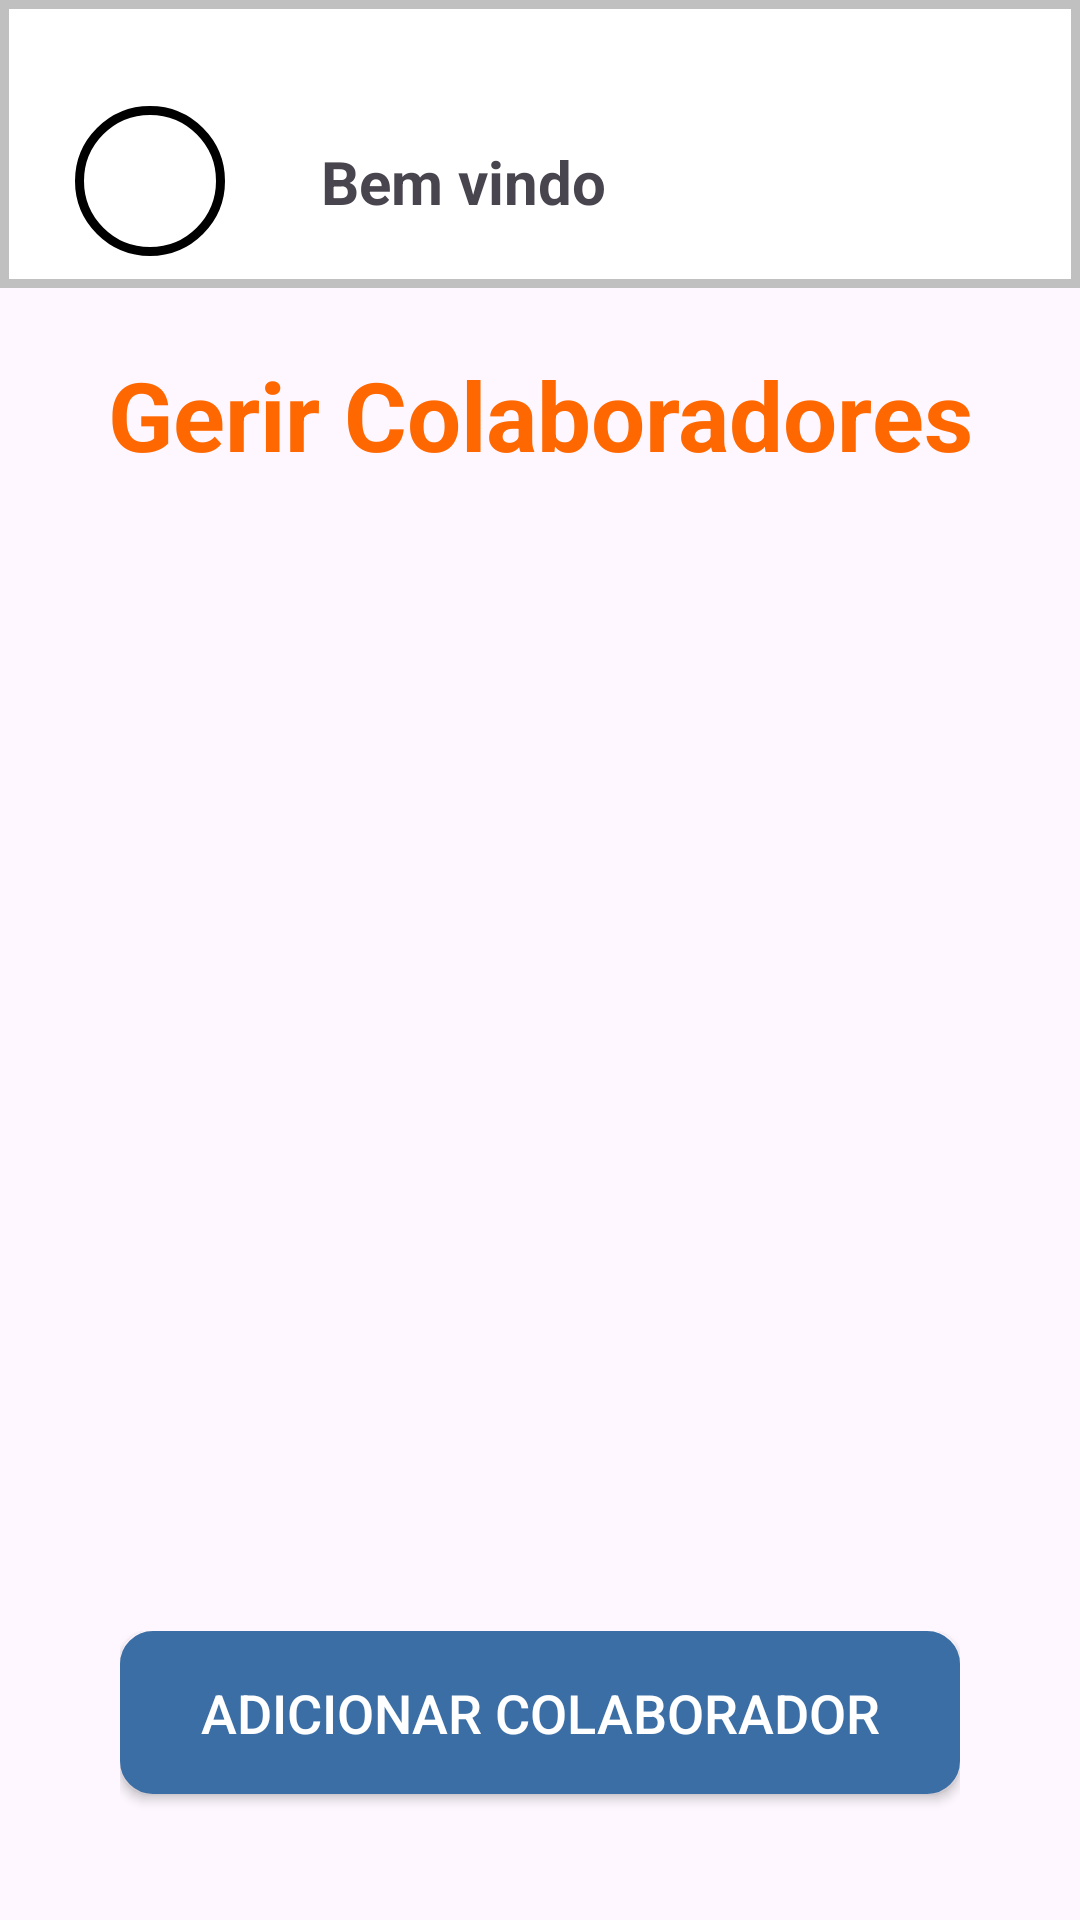

Reconstruct the res/layout file that produces this screen, plus the resources it refers to.
<!-- AndroidManifest.xml: application theme Theme.LogiTask -->
<!-- res/layout/activity_gerir_colaboradores.xml -->
<?xml version="1.0" encoding="utf-8"?>
<androidx.appcompat.widget.LinearLayoutCompat xmlns:android="http://schemas.android.com/apk/res/android"
    xmlns:tools="http://schemas.android.com/tools"
    android:layout_width="match_parent"
    android:layout_height="match_parent"
    android:id="@+id/main"
    android:orientation="vertical">


    <LinearLayout
        android:id="@+id/header_layout"
        android:layout_width="match_parent"
        android:layout_height="0dp"
        android:layout_weight="0.15"
        android:gravity="center_vertical"
        android:orientation="horizontal"
        android:background="@drawable/user_menu"
        android:paddingTop="25dp"
        android:paddingHorizontal="25dp">

        <ImageView
            android:id="@+id/user_avatar"
            android:layout_width="50dp"
            android:layout_height="50dp"
            android:layout_marginEnd="16dp"
            android:layout_gravity="center_vertical"
            android:background="@drawable/user_image"
            android:scaleType="centerCrop"/>


        <TextView
            android:id="@+id/welcome_message"
            android:layout_width="match_parent"
            android:layout_height="match_parent"
            android:gravity="center_vertical"
            android:paddingStart="16dp"
            android:text="Bem vindo"
            android:textSize="20dp"
            android:textStyle="bold" />

    </LinearLayout>
    <LinearLayout
        android:layout_width="match_parent"
        android:layout_height="0dp"
        android:layout_gravity="center"
        android:layout_weight="0.1"
        android:orientation="vertical">

        <TextView
            android:id="@+id/titleFragmentDashboard"
            android:layout_width="match_parent"
            android:layout_height="match_parent"
            android:text="Gerir Colaboradores"
            android:textColor="@color/pumpkin"
            android:textSize="32dp"
            android:textAlignment="center"
            android:gravity="bottom"
            android:textStyle="bold"
            tools:ignore="RtlCompat" />
    </LinearLayout>

    <LinearLayout
        android:layout_width="match_parent"
        android:layout_height="0dp"
        android:layout_weight="0.6"
        android:paddingHorizontal="40dp"
        android:id="@+id/layout_list_colaboradores"
        android:orientation="vertical">

    </LinearLayout>

    <LinearLayout
        android:layout_width="match_parent"
        android:layout_height="0dp"
        android:layout_weight="0.15"
        android:paddingHorizontal="40dp"
        android:id="@+id/buttons_layout"
        android:orientation="vertical">

        <androidx.appcompat.widget.AppCompatButton
            android:id="@+id/adicionarColaboradorBtn"
            android:layout_width="match_parent"
            android:layout_height="wrap_content"
            android:textColor="@color/white"
            android:background="@drawable/register_button"
            android:paddingHorizontal="20dp"
            android:paddingVertical="15dp"
            android:textSize="18dp"
            android:layout_marginBottom="20dp"
            android:textFontWeight="500"
            android:text="Adicionar Colaborador" />

    </LinearLayout>

</androidx.appcompat.widget.LinearLayoutCompat>
<!-- resources referenced by this layout -->
<resources>
  <color name="pumpkin">#FF6700</color>
  <color name="white">#FFFFFFFF</color>
  <!-- drawable register_button (drawable) -->
  <?xml version="1.0" encoding="utf-8"?>
  <layer-list xmlns:android="http://schemas.android.com/apk/res/android">
  
      
      <item>
          <selector>
              
              <item android:state_enabled="true" android:state_focused="true">
                  <shape android:shape="rectangle">
                      <solid android:color="@color/bice_blue"/>
                      <corners android:radius="10dp"/>
                      <stroke android:color="@color/bice_blue" android:width="2dp"/>
                  </shape>
              </item>
  
              
              <item android:state_enabled="true">
                  <shape android:shape="rectangle">
                      <solid android:color="@color/bice_blue"/>
                      <corners android:radius="10dp"/>
                      <stroke android:color="@color/bice_blue" android:width="2dp"/>
                  </shape>
              </item>
          </selector>
      </item>
  
  </layer-list>
  <!-- drawable user_image (drawable) -->
  <?xml version="1.0" encoding="utf-8"?>
  <shape xmlns:android="http://schemas.android.com/apk/res/android">
      
      <solid android:color="@android:color/transparent"/>
  
      
      <stroke
          android:color="@android:color/black"
          android:width="3dp" />
  
      
      <corners android:radius="90dp"/>
  </shape>
  <!-- drawable user_menu (drawable) -->
  <?xml version="1.0" encoding="utf-8"?>
  <selector xmlns:android="http://schemas.android.com/apk/res/android">
      
      <item android:state_enabled="true" android:state_focused="true">
          <shape android:shape="rectangle">
              <solid android:color="@color/white"/>
              <corners android:radius="0dp"/>
              <stroke android:color="@color/silver" android:width="3dp"/>
          </shape>
      </item>
  
      
      <item android:state_enabled="true">
          <shape android:shape="rectangle">
              <solid android:color="@color/white"/>
              <corners android:radius="0dp"/>
              <stroke android:color="@color/silver" android:width="3dp"/>
          </shape>
      </item>
  </selector>
  <style name="Theme.LogiTask" parent="Base.Theme.LogiTask" />
  <color name="bice_blue">#3A6EA5</color>
  <color name="silver">#C0C0C0</color>
  <style name="Base.Theme.LogiTask" parent="Theme.Material3.DayNight.NoActionBar">
          
          
      </style>
</resources>
